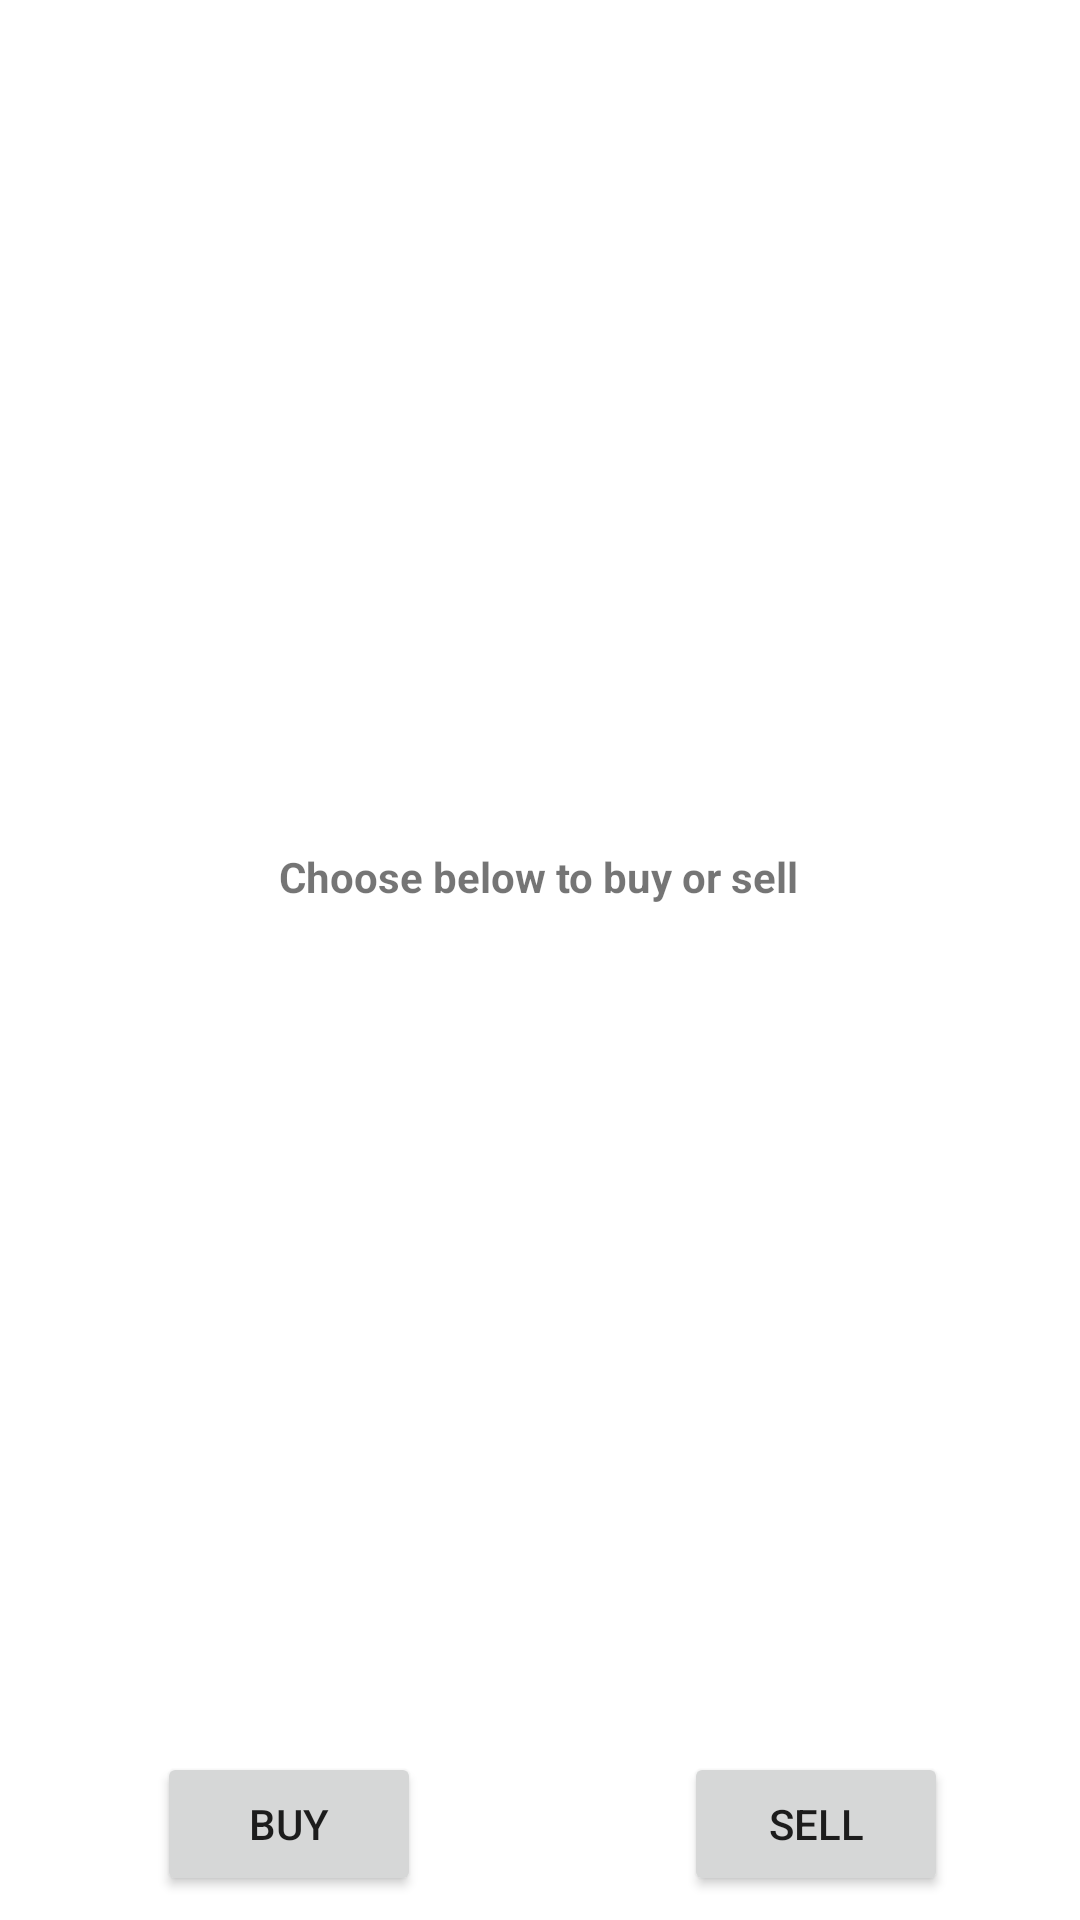

Layout XML and referenced resources for this Android screen:
<!-- AndroidManifest.xml: application theme Theme.KukuAppLight -->
<!-- res/layout/fragment_trading.xml -->
<?xml version="1.0" encoding="utf-8"?>
<FrameLayout xmlns:android="http://schemas.android.com/apk/res/android"
    xmlns:app="http://schemas.android.com/apk/res-auto"
    xmlns:tools="http://schemas.android.com/tools"
    android:layout_width="match_parent"
    android:layout_height="match_parent"
    tools:context=".TradingFragment">

    

    <androidx.constraintlayout.widget.ConstraintLayout
        android:layout_width="match_parent"
        android:layout_height="match_parent">

        <Button
            android:id="@+id/btn_buy"
            android:layout_width="wrap_content"
            android:layout_height="wrap_content"
            android:layout_marginStart="48dp"
            android:layout_marginBottom="8dp"
            android:text="@string/btn_buy"
            app:layout_constraintBottom_toBottomOf="parent"
            app:layout_constraintEnd_toStartOf="@+id/btn_sell"
            app:layout_constraintHorizontal_bias="0.048"
            app:layout_constraintStart_toStartOf="parent" />

        <Button
            android:id="@+id/btn_sell"
            android:layout_width="wrap_content"
            android:layout_height="wrap_content"
            android:layout_marginEnd="44dp"
            android:layout_marginBottom="8dp"
            android:text="@string/btn_sell"
            app:layout_constraintBottom_toBottomOf="parent"
            app:layout_constraintEnd_toEndOf="parent" />

        <TextView
            android:id="@+id/textView_BuyOrSell"
            android:layout_width="wrap_content"
            android:layout_height="wrap_content"
            android:text="@string/buy_or_sell"
            android:textStyle="bold"
            app:layout_constraintBottom_toTopOf="@+id/btn_sell"
            app:layout_constraintEnd_toEndOf="parent"
            app:layout_constraintHorizontal_bias="0.498"
            app:layout_constraintStart_toStartOf="parent"
            app:layout_constraintTop_toTopOf="parent" />

        <androidx.recyclerview.widget.RecyclerView
            android:id="@+id/rvProducts"
            android:layout_width="match_parent"
            android:layout_height="match_parent"
            app:layout_constraintBottom_toTopOf="@+id/btn_sell"
            app:layout_constraintEnd_toEndOf="parent"
            app:layout_constraintTop_toTopOf="parent"
            app:layout_constraintStart_toStartOf="parent"
            android:layout_marginBottom="60dp"
            android:layout_marginTop="100dp"
            />

    </androidx.constraintlayout.widget.ConstraintLayout>

</FrameLayout>
<!-- resources referenced by this layout -->
<resources>
  <string name="btn_buy">Buy</string>
  <string name="btn_sell">Sell</string>
  <string name="buy_or_sell">Choose below to buy or sell</string>
  <style name="Theme.KukuAppLight" parent="Theme.MaterialComponents.Light">
          
          <item name="colorPrimary">@color/black</item>
          <item name="colorPrimaryVariant">@color/purple_700</item>
          <item name="colorOnPrimary">@color/white</item>
          
          <item name="colorSecondary">@color/teal_200</item>
          <item name="colorSecondaryVariant">@color/teal_700</item>
          <item name="colorOnSecondary">@color/black</item>
          
          <item name="android:statusBarColor" tools:targetApi="l">?attr/colorPrimaryVariant</item>
          
      </style>
  <!-- not gathered from this repository: default colours our renderer supplied (Android Studio template values) -->
  <color name="purple_700">#FF3700B3</color>
  <color name="teal_200">#FF03DAC5</color>
  <color name="teal_700">#FF018786</color>
  <color name="black">#FF000000</color>
  <color name="white">#FFFFFFFF</color>
</resources>
